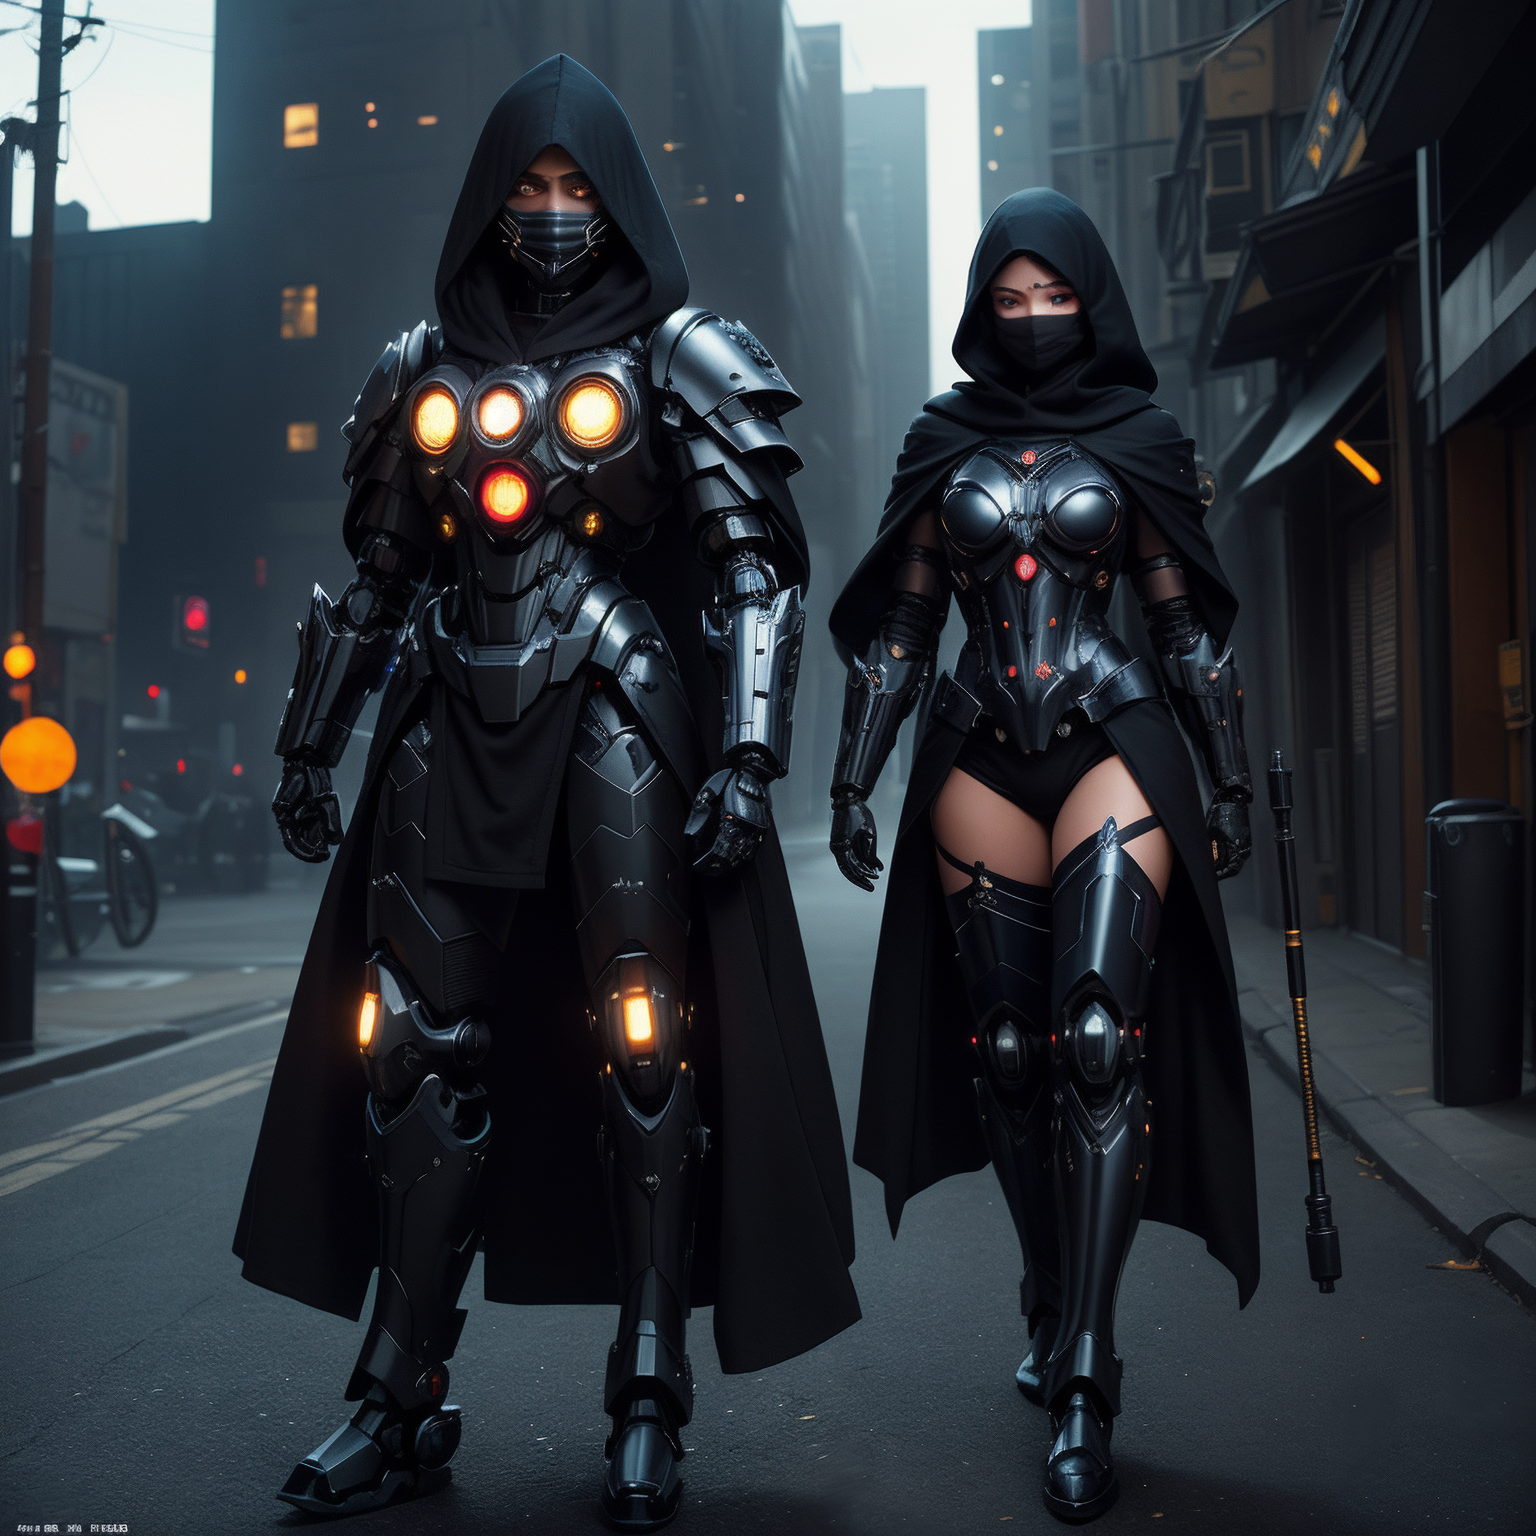
Generation parameters embedded in this image by AUTOMATIC1111 Stable Diffusion web UI or a fork of it (Forge, ...) (PNG 'parameters' text chunk):
(((masterpiece))), (((best quality))), ((ultra-detailed)), (highly detailed CG illustration), ((an extremely delicate and beautiful)), (cute delicate face), cinematic light, ((official art:1.25)), cinematic light, dark colors,

2 girls, 1 with a mace and shield, 1 with 2 daggers <lora:ran:0.25>, , perfect face, dark hair, bright blue eyes,((full body)), Particle light efficiency, cyberpunk, headgear,  ((cloth robe)), ((black hood)), ((black face mask)),  headcovered,((mechanical arms)), ((mechanical legs)),, (light smile), (extremely detail face), (extremely detail eyes), (extremely detail hair), (dark city background)

(Black colored mech, super female mech <lora:superfemalemech:0.6>)
Negative prompt:  (low quality:1.3), (worst quality:1.3), paintings, sketches, bad face, bad facial features, deformed eyes, bad anatomical structure, bad proportions, bad perspective, mutated hands and fingers, over five fingers, low resolution, bad hand, test, errors, missing fingers, lowers, monochrome, grayscales, skin spots, acnes, skin blemishes, age spot, 6 more fingers on one hand, deformity, bad legs, error legs, bad feet, malformed limbs, extra limbs, , (Easy Negative:1.4), (worst quality: 1.4), (low quality: 1.4), (normal quality: 1.4), (missing arms:1.331), (extra legs:1.331), (fused fingers:1.61051), (too many fingers:1.61051),, ng_deepnegative_v1_75t, (badhandv4:1.2), (worst quality:2), (low quality:2), (normal quality:2), low-res, bad anatomy, bad hands, ((monochrome)), ((grayscale)), ((watermark)), nude, naked, ((signature)), ((logo)), ((extra limbs)), ((floating sword))
Steps: 50, Sampler: DPM++ 2M Karras, CFG scale: 7, Seed: 1367030916, Size: 768x768, Model hash: 879db523c3, Model: dreamshaper_8, Denoising strength: 0.3, Hires upscale: 2, Hires steps: 2, Hires upscaler: 4x_NickelbackFS_72000_G, Version: 1.8.0-RC